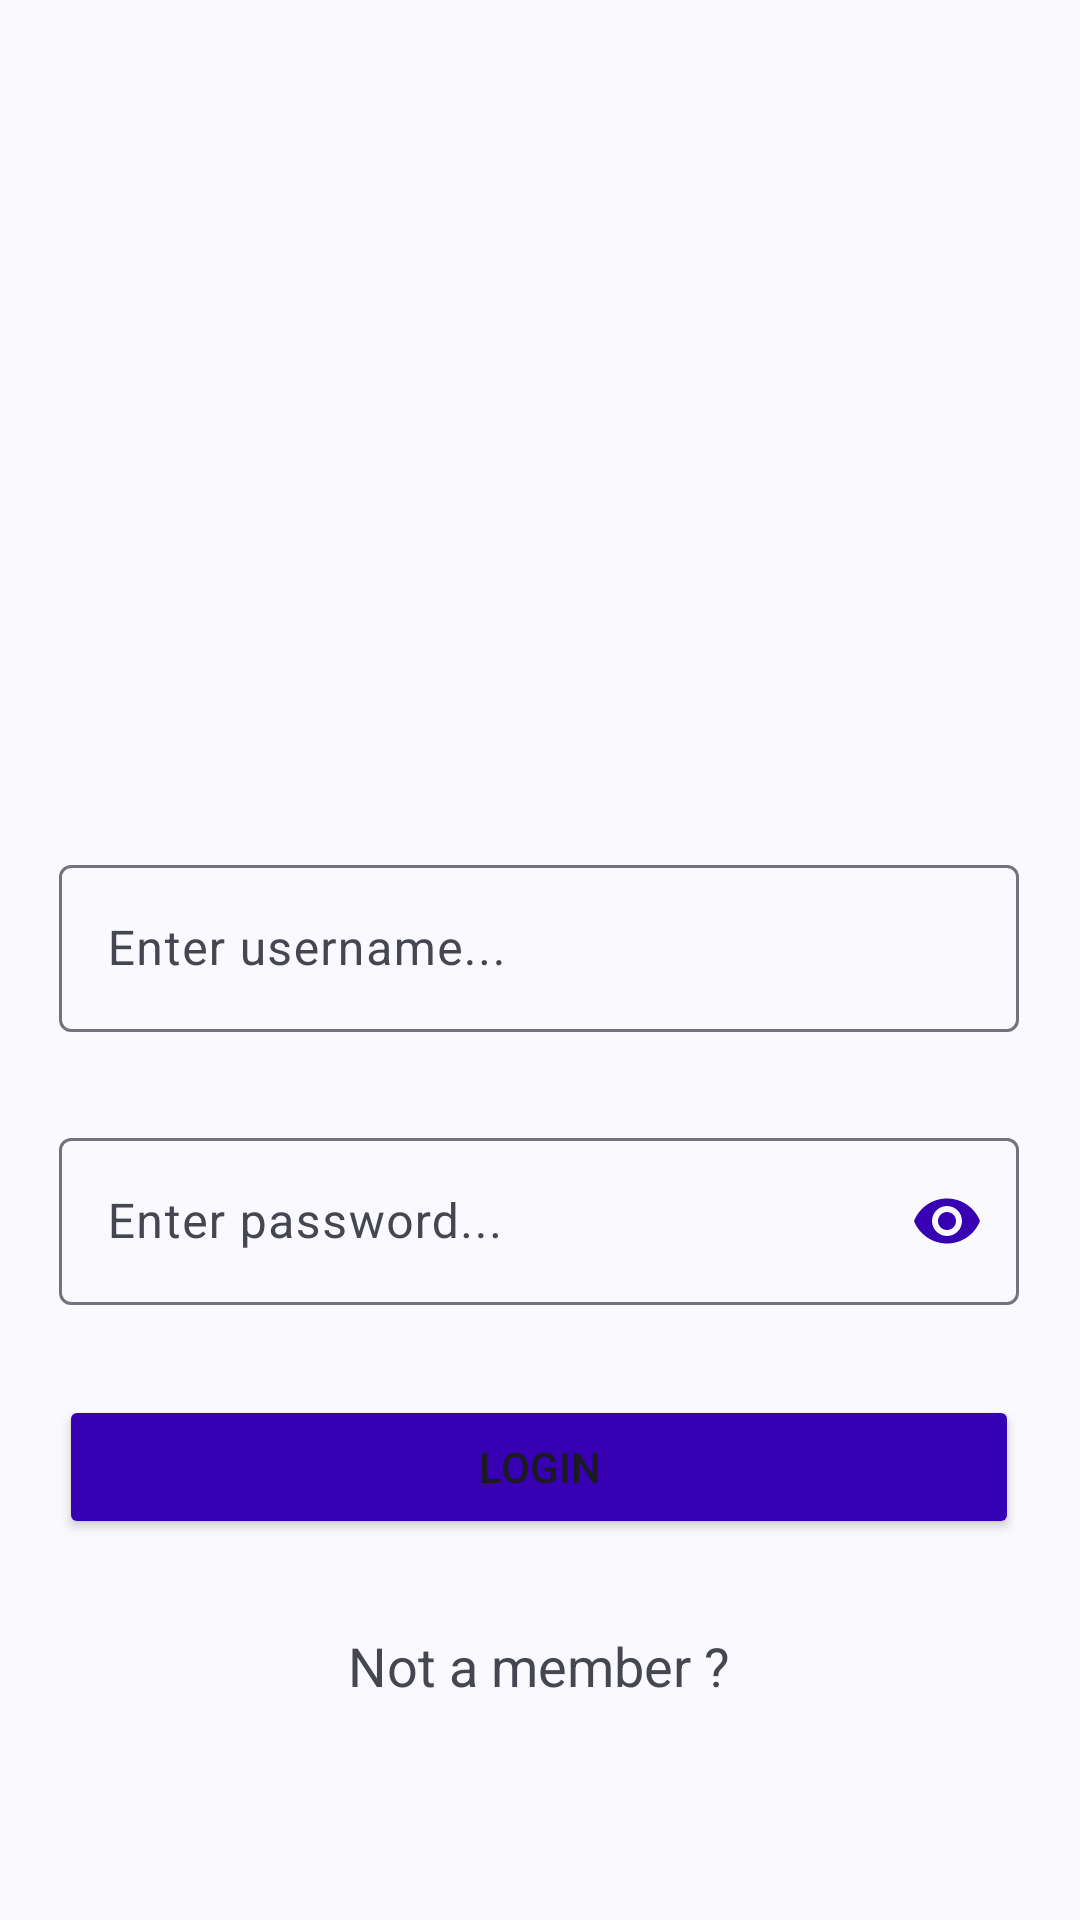

The Android layout XML behind this screen, and the referenced resources:
<!-- AndroidManifest.xml: application theme Theme.BasicSocialMediaApp -->
<!-- res/layout/activity_main.xml -->
<?xml version="1.0" encoding="utf-8"?>
<androidx.constraintlayout.widget.ConstraintLayout xmlns:android="http://schemas.android.com/apk/res/android"
    xmlns:app="http://schemas.android.com/apk/res-auto"
    xmlns:tools="http://schemas.android.com/tools"
    android:layout_width="match_parent"
    android:layout_height="match_parent"
    android:background="@drawable/background_new"
    tools:context=".view.MainActivity">

    <ImageView
        android:id="@+id/imageView"
        android:layout_width="195dp"
        android:layout_height="180dp"
        android:layout_marginStart="107dp"
        android:layout_marginTop="118dp"
        android:layout_marginEnd="109dp"
        app:layout_constraintBottom_toTopOf="@+id/textInputLayout2"
        app:layout_constraintEnd_toEndOf="parent"
        app:layout_constraintStart_toStartOf="parent"
        app:layout_constraintTop_toTopOf="parent"
        app:srcCompat="@drawable/login" />

    <com.google.android.material.textfield.TextInputLayout
        android:id="@+id/textInputLayout2"
        android:layout_width="320dp"
        android:layout_height="wrap_content"
        android:layout_marginStart="45dp"
        android:layout_marginTop="55dp"
        android:layout_marginEnd="46dp"
        app:layout_constraintBottom_toTopOf="@+id/textInputLayout"
        app:layout_constraintEnd_toEndOf="parent"
        app:layout_constraintStart_toStartOf="parent"
        app:layout_constraintTop_toBottomOf="@+id/imageView">

        <com.google.android.material.textfield.TextInputEditText
            android:id="@+id/textUsername"
            android:layout_width="match_parent"
            android:layout_height="wrap_content"
            android:hint="Enter username..." />
    </com.google.android.material.textfield.TextInputLayout>

    <com.google.android.material.textfield.TextInputLayout
        android:id="@+id/textInputLayout"
        android:layout_width="320dp"
        android:layout_height="wrap_content"
        android:layout_marginTop="30dp"
        app:layout_constraintBottom_toTopOf="@+id/btnLogin"
        app:layout_constraintEnd_toEndOf="@+id/textInputLayout2"
        app:layout_constraintStart_toStartOf="@+id/textInputLayout2"
        app:layout_constraintTop_toBottomOf="@+id/textInputLayout2"
        app:passwordToggleEnabled="true"
        app:passwordToggleTint="@color/design_default_color_primary_dark">

        <com.google.android.material.textfield.TextInputEditText
            android:id="@+id/textPassword"
            android:layout_width="match_parent"
            android:layout_height="wrap_content"
            android:hint="Enter password..."
            android:inputType="textPassword"
            android:textColorHighlight="@color/design_default_color_primary_dark"
            android:textColorHint="@color/design_default_color_primary_dark" />
    </com.google.android.material.textfield.TextInputLayout>

    <TextView
        android:id="@+id/textView"
        android:layout_width="wrap_content"
        android:layout_height="wrap_content"
        android:layout_marginTop="30dp"
        android:layout_marginBottom="143dp"
        android:onClick="signUpValidate"
        android:text="Not a member ?"
        android:textSize="18dp"
        app:layout_constraintBottom_toBottomOf="parent"
        app:layout_constraintEnd_toEndOf="@+id/btnLogin"
        app:layout_constraintStart_toStartOf="@+id/btnLogin"
        app:layout_constraintTop_toBottomOf="@+id/btnLogin" />

    <Button
        android:id="@+id/btnLogin"
        android:layout_width="0dp"
        android:layout_height="wrap_content"
        android:layout_marginTop="30dp"
        android:backgroundTint="@color/design_default_color_primary_dark"
        android:onClick="loginOrSignUp"
        android:text="Login"
        app:layout_constraintBottom_toTopOf="@+id/textView"
        app:layout_constraintEnd_toEndOf="@+id/textInputLayout"
        app:layout_constraintStart_toStartOf="@+id/textInputLayout"
        app:layout_constraintTop_toBottomOf="@+id/textInputLayout" />

</androidx.constraintlayout.widget.ConstraintLayout>
<!-- resources referenced by this layout -->
<resources>
  <style name="Theme.BasicSocialMediaApp" parent="Base.Theme.BasicSocialMediaApp" />
  <style name="Base.Theme.BasicSocialMediaApp" parent="Theme.Material3.DynamicColors.DayNight">
          
          
      </style>
</resources>
